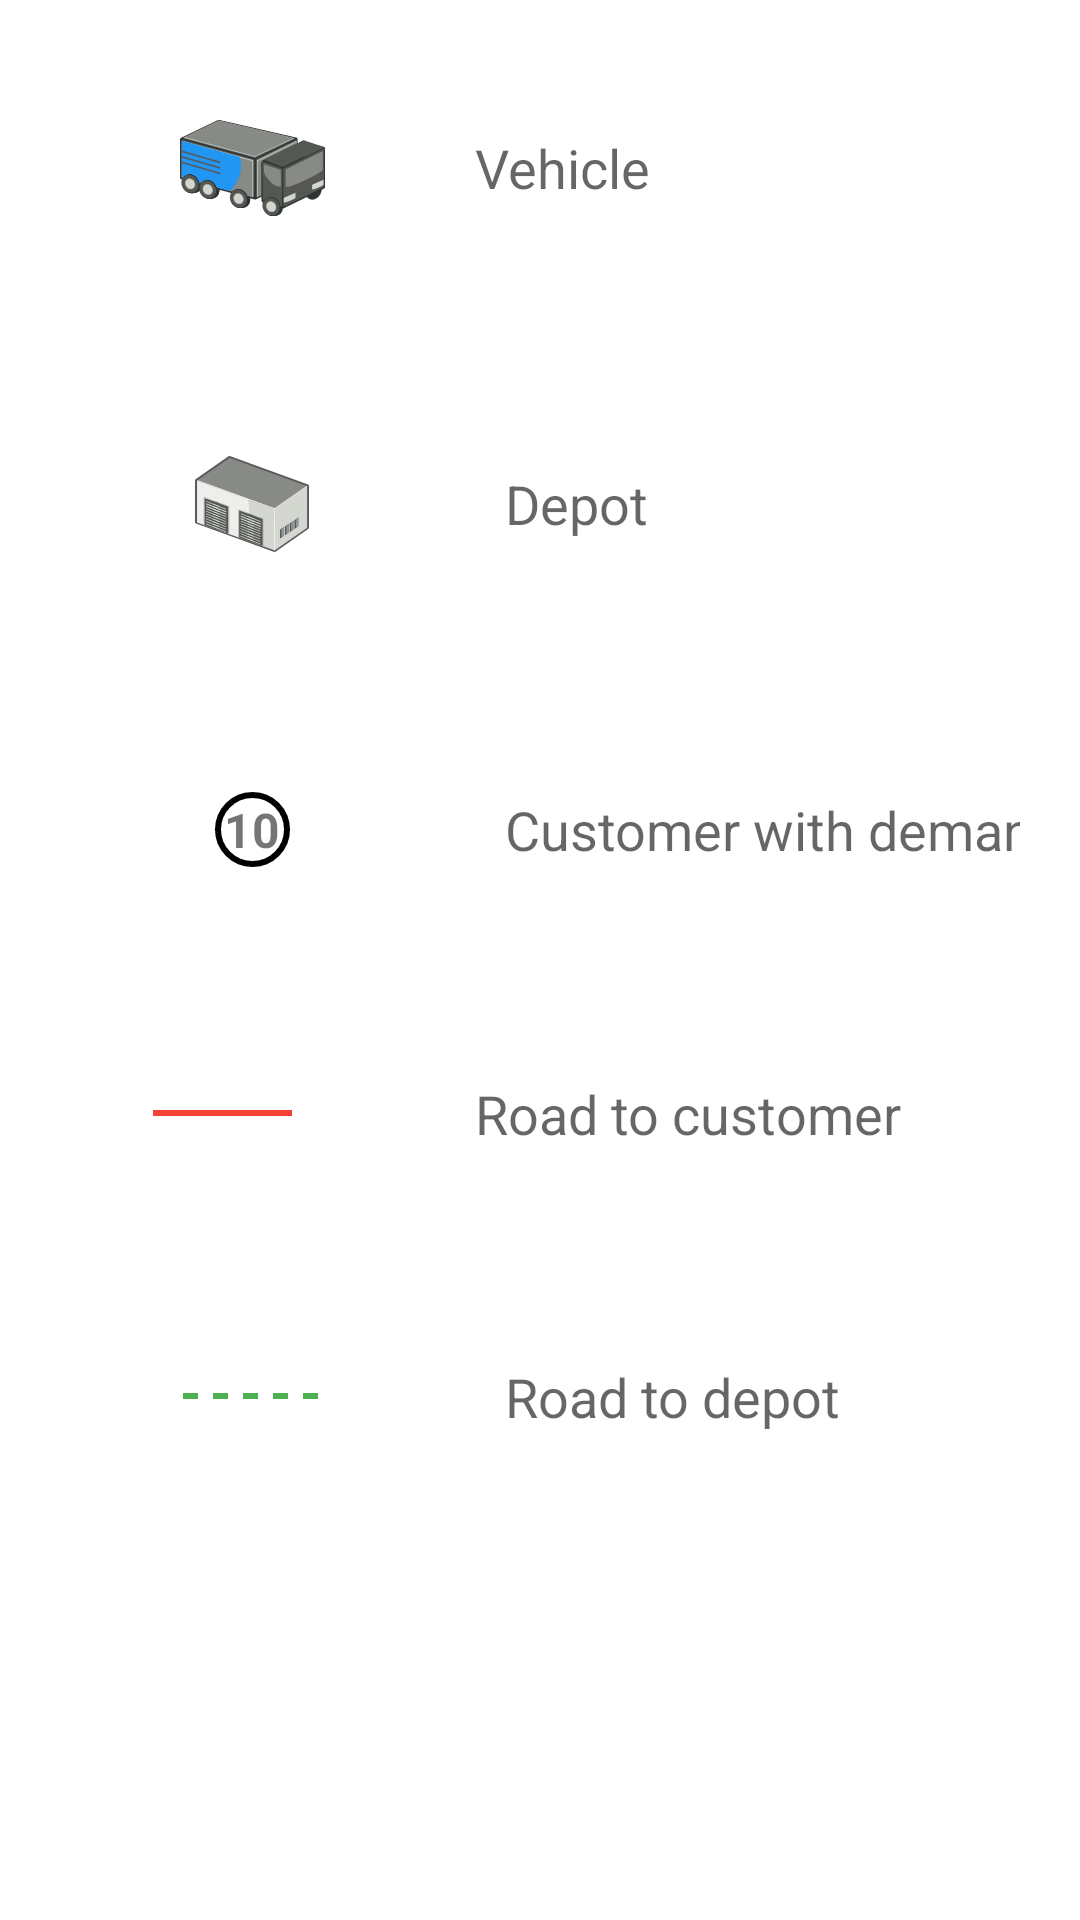

Layout XML and referenced resources for this Android screen:
<!-- AndroidManifest.xml: application theme AppTheme -->
<!-- res/layout/dialog_legend.xml -->
<?xml version="1.0" encoding="utf-8"?>
<ScrollView
    xmlns:android="http://schemas.android.com/apk/res/android"
    android:layout_width="match_parent"
    android:layout_height="match_parent"
    android:scrollbars="vertical"
    android:layout_weight="1" >

    <TableLayout
        xmlns:android="http://schemas.android.com/apk/res/android"
        android:layout_width="match_parent"
        android:layout_height="match_parent">

        <TableRow
            android:layout_margin="@dimen/margin">

            <ImageView
                android:src="@drawable/vehicle_blue"
                android:layout_margin="@dimen/margin"
                android:layout_gravity="center"/>

            <TextView
                android:text="@string/legend_vehicle"
                android:layout_margin="10dp"
                android:textSize="@dimen/text_size"
                android:layout_gravity="left|center_vertical"
                android:textAppearance="?android:attr/textAppearanceMedium"/>
        </TableRow>

        <TableRow
            android:layout_margin="@dimen/margin">

            <ImageView
                android:src="@drawable/depot"
                android:layout_margin="@dimen/margin"
                android:layout_gravity="center"/>

            <TextView
                android:text="@string/legend_depot"
                android:layout_margin="@dimen/margin"
                android:textSize="@dimen/text_size"
                android:layout_gravity="left|center_vertical"
                android:textAppearance="?android:attr/textAppearanceMedium"/>
        </TableRow>

        <TableRow
            android:layout_margin="@dimen/margin" >

            <TextView
                android:text="@string/legend_demand"
                android:textSize="16dp"
                android:textStyle="bold"
                android:gravity="center"
                android:layout_gravity="center"
                android:layout_margin="@dimen/margin"
                android:background="@drawable/shape_customer"/>

            <TextView
                android:text="@string/legend_customer"
                android:layout_margin="@dimen/margin"
                android:textSize="@dimen/text_size"
                android:layout_gravity="left|center_vertical"
                android:textAppearance="?android:attr/textAppearanceMedium" />
        </TableRow>

        <TableRow
            android:layout_margin="10dp" >

            <View
                android:layout_height="10dp"
                android:layout_gravity="center"
                android:layout_margin="@dimen/margin"
                android:background="@drawable/shape_line"
                android:layerType="software"/>

            <TextView
                android:text="@string/legend_road"
                android:layout_margin="@dimen/margin"
                android:textSize="@dimen/text_size"
                android:layout_gravity="left|center_vertical"
                android:textAppearance="?android:attr/textAppearanceMedium"/>
        </TableRow>

        <TableRow
            android:layout_margin="@dimen/margin" >

            <View
                android:layout_height="10dp"
                android:layout_gravity="center"
                android:layout_margin="@dimen/margin"
                android:background="@drawable/shape_dash_line"
                android:layerType="software"/>

            <TextView
                android:text="@string/legend_depot_road"
                android:layout_margin="@dimen/margin"
                android:textSize="@dimen/text_size"
                android:layout_gravity="left|center_vertical"
                android:textAppearance="?android:attr/textAppearanceMedium"/>

        </TableRow>

    </TableLayout>
</ScrollView>
<!-- resources referenced by this layout -->
<resources>
  <dimen name="margin">20dp</dimen>
  <dimen name="text_size">18dp</dimen>
  <!-- drawable depot: png bitmap (drawable-hdpi, 3375 bytes) -->
  <!-- drawable shape_customer (drawable) -->
  <?xml version="1.0" encoding="utf-8"?>
  <shape
      xmlns:android="http://schemas.android.com/apk/res/android"
      android:shape="oval">
  
      <stroke
          android:color="@color/black"
          android:width="2dp"/>
  
      <size
          android:height="25dp"
          android:width="25dp" />
  </shape>
  <!-- drawable shape_dash_line (drawable) -->
  <?xml version="1.0" encoding="utf-8"?>
  <shape
      xmlns:android="http://schemas.android.com/apk/res/android"
      android:shape="line">
  
      <stroke
          android:width="2dp"
          android:color="@color/green"
          android:dashWidth="5dp"
          android:dashGap="5dp"/>
  
  </shape>
  <!-- drawable shape_line (drawable) -->
  <?xml version="1.0" encoding="utf-8"?>
  <shape
      xmlns:android="http://schemas.android.com/apk/res/android"
      android:shape="line">
  
      <stroke
          android:width="2dp"
          android:color="@color/red"/>
  
  </shape>
  <!-- drawable vehicle_blue: png bitmap (drawable-hdpi, 4765 bytes) -->
  <string name="legend_customer">Customer with demand</string>
  <string name="legend_demand">10</string>
  <string name="legend_depot">Depot</string>
  <string name="legend_depot_road">Road to depot</string>
  <string name="legend_road">Road to customer</string>
  <string name="legend_vehicle">Vehicle</string>
  <color name="black">#000000</color>
  <color name="green">#4CAF50</color>
  <color name="red">#F44336</color>
</resources>
